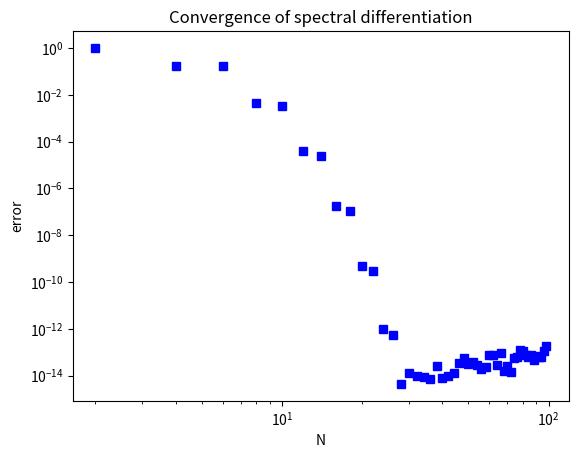

Here is the Python script that generated this plot:
'''
Spectral methods in MATLAB.
compare to Trefethen p2.m
'''

from numpy import *
import matplotlib.pyplot as plt
from scipy.linalg import toeplitz

Nvec = arange(2, 100, 2)
plt.figure()
errors = []
for N in Nvec:
    h = 2*pi/N
    x = linspace(-pi, pi, N+1)[:-1]
    u = exp(sin(x))
    uprime = cos(x)*u
    col = hstack((0, 0.5*(-1.)**(arange(1, N))/tan(arange(1, N)*h/2.)))
    D = toeplitz(col, -col)
    error = linalg.norm(D.dot(u)-uprime, inf)
    errors.append(error)

plt.loglog(Nvec, errors, 'bs')
plt.title('Convergence of spectral differentiation')
plt.xlabel('N')
plt.ylabel('error')
plt.show()
